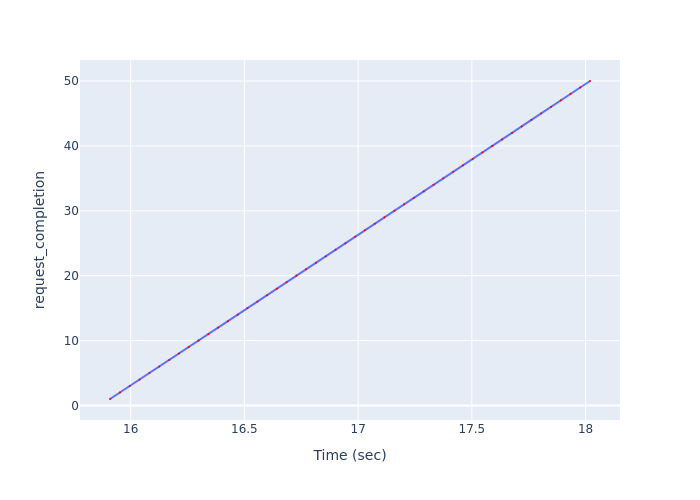

The table this chart was drawn from, first rows:
Time (sec), request_completion
15.91, 1
15.95, 2
16, 3
16.04, 4
16.08, 5
16.13, 6
16.17, 7
16.21, 8
16.26, 9
16.3, 10
16.34, 11
16.39, 12
16.43, 13
16.47, 14
16.51, 15
16.56, 16
16.6, 17
16.64, 18
16.69, 19
16.73, 20
16.77, 21
16.81, 22
16.86, 23
16.9, 24
16.94, 25
16.99, 26
17.03, 27
17.07, 28
17.12, 29
17.16, 30
17.2, 31
17.25, 32
17.29, 33
17.33, 34
17.37, 35
17.42, 36
17.46, 37
17.5, 38
17.55, 39
17.59, 40
17.63, 41
17.68, 42
17.72, 43
17.76, 44
17.8, 45
17.85, 46
17.89, 47
17.93, 48
17.98, 49
18.02, 50
